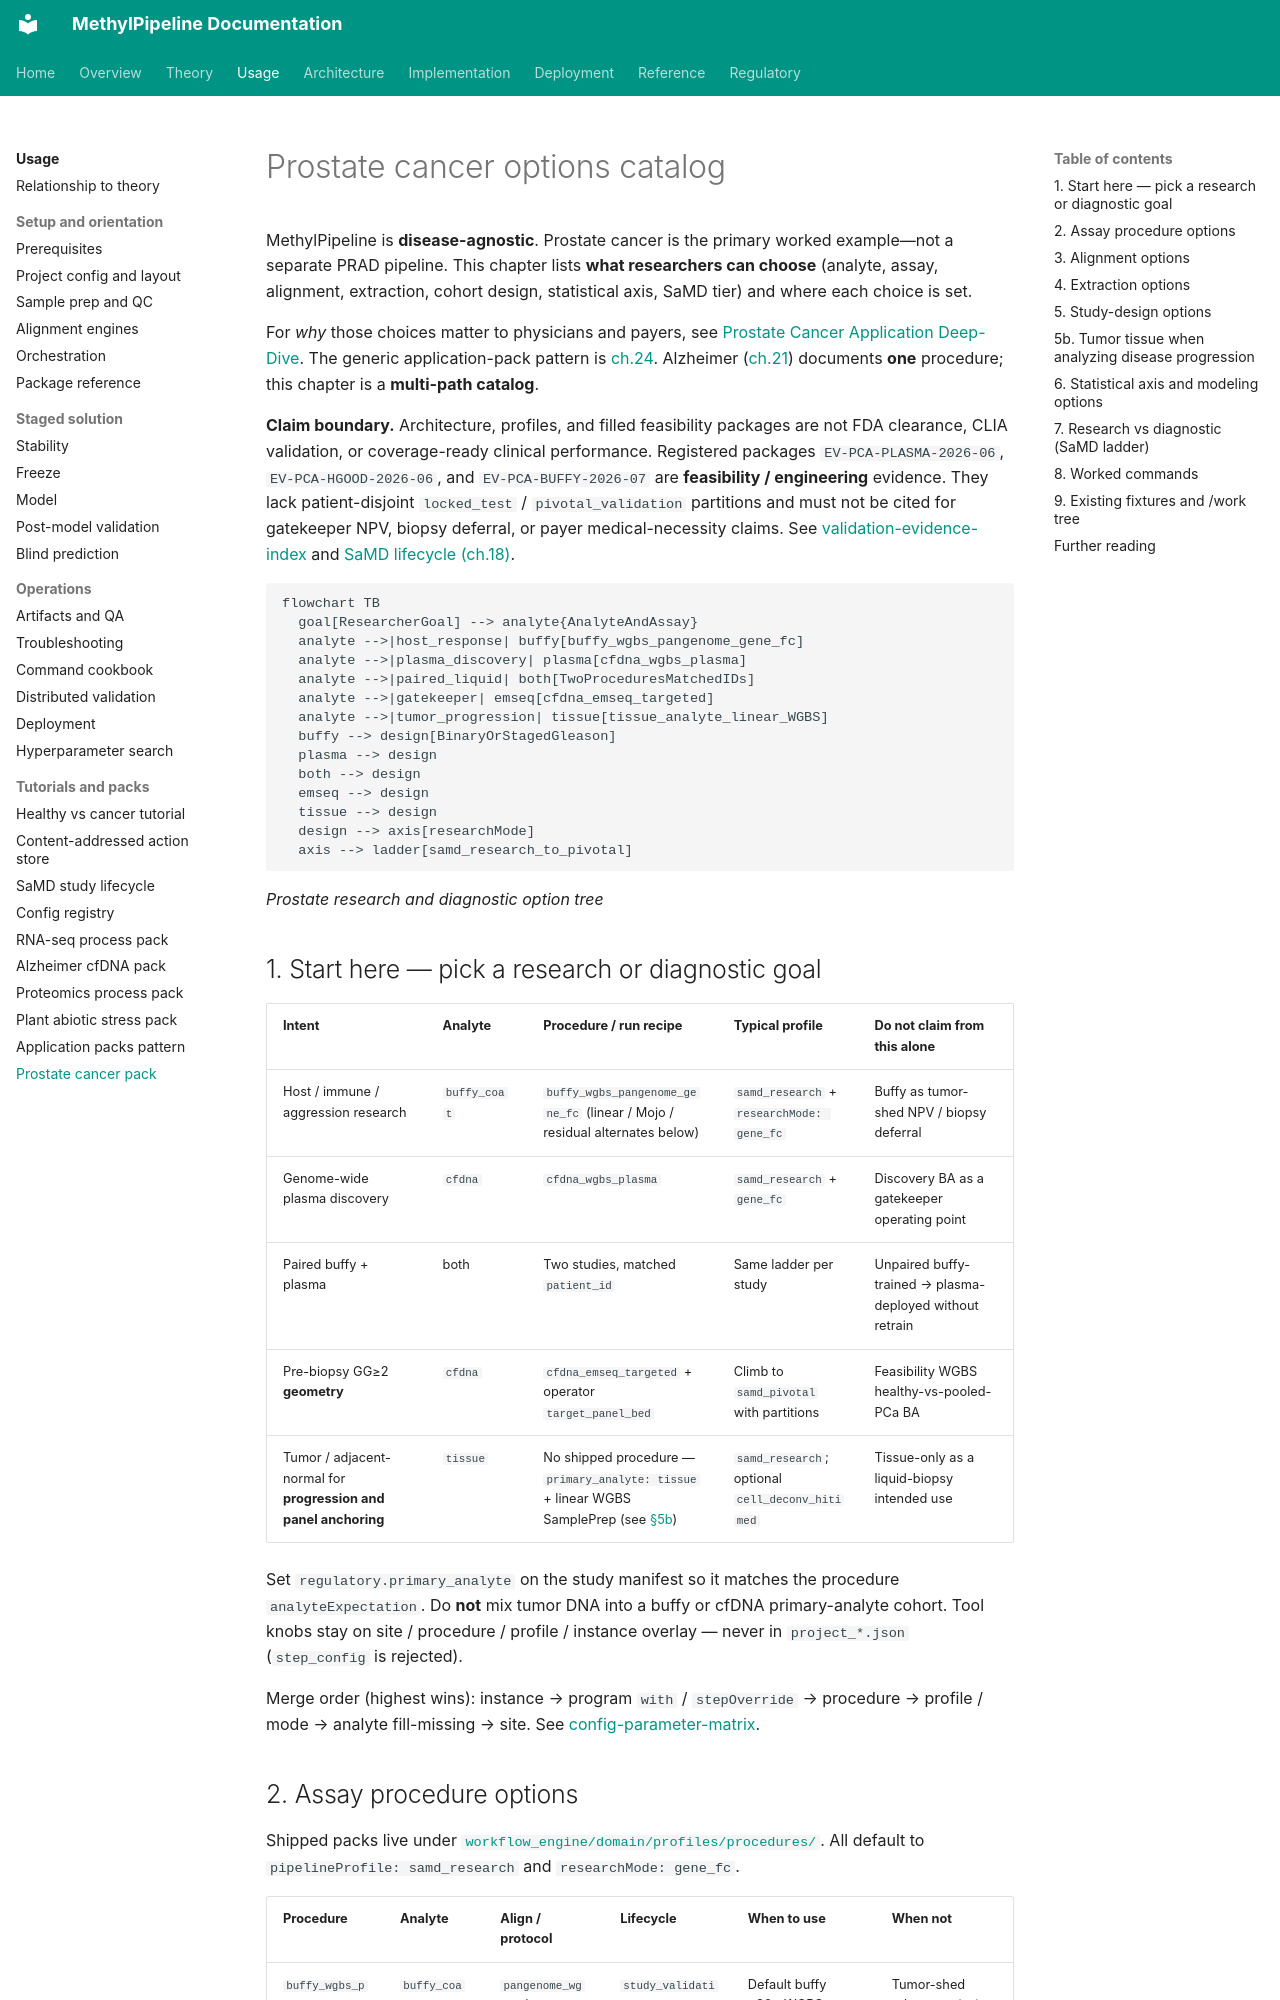

repository: Goliath-Research/GoliathWorkflow · page: usage/25-prostate-cancer-pack/index.html · generator: mkdocs

# Prostate cancer options catalog

MethylPipeline is **disease-agnostic**. Prostate cancer is the primary worked
example—not a separate PRAD pipeline. This chapter lists **what researchers can
choose** (analyte, assay, alignment, extraction, cohort design, statistical
axis, SaMD tier) and where each choice is set.

For *why* those choices matter to physicians and payers, see
[Prostate Cancer Application Deep-Dive](../research/Prostate_Cancer_Application_Deep_Dive.md).
The generic application-pack pattern is [ch.24](24-methylation-application-packs.md).
Alzheimer ([ch.21](21-alzheimer-cfdna-pack.md)) documents **one** procedure; this
chapter is a **multi-path catalog**.

**Claim boundary.** Architecture, profiles, and filled feasibility packages are
not FDA clearance, CLIA validation, or coverage-ready clinical performance.
Registered packages `EV-PCA-PLASMA-2026-06`, `EV-PCA-HGOOD-2026-06`, and
`EV-PCA-BUFFY-2026-07` are **feasibility / engineering** evidence. They lack
patient-disjoint `locked_test` / `pivotal_validation` partitions and must not be
cited for gatekeeper NPV, biopsy deferral, or payer medical-necessity claims.
See [validation-evidence-index](../regulatory/validation-evidence-index.md) and
[SaMD lifecycle (ch.18)](18-samd-study-lifecycle.md).

```mermaid
flowchart TB
  goal[ResearcherGoal] --> analyte{AnalyteAndAssay}
  analyte -->|host_response| buffy[buffy_wgbs_pangenome_gene_fc]
  analyte -->|plasma_discovery| plasma[cfdna_wgbs_plasma]
  analyte -->|paired_liquid| both[TwoProceduresMatchedIDs]
  analyte -->|gatekeeper| emseq[cfdna_emseq_targeted]
  analyte -->|tumor_progression| tissue[tissue_analyte_linear_WGBS]
  buffy --> design[BinaryOrStagedGleason]
  plasma --> design
  both --> design
  emseq --> design
  tissue --> design
  design --> axis[researchMode]
  axis --> ladder[samd_research_to_pivotal]
```

*Prostate research and diagnostic option tree*


## 1. Start here — pick a research or diagnostic goal

| Intent | Analyte | Procedure / run recipe | Typical profile | Do not claim from this alone |
|--------|---------|------------------------|-----------------|------------------------------|
| Host / immune / aggression research | `buffy_coat` | `buffy_wgbs_pangenome_gene_fc` (linear / Mojo / residual alternates below) | `samd_research` + `researchMode: gene_fc` | Buffy as tumor-shed NPV / biopsy deferral |
| Genome-wide plasma discovery | `cfdna` | `cfdna_wgbs_plasma` | `samd_research` + `gene_fc` | Discovery BA as a gatekeeper operating point |
| Paired buffy + plasma | both | Two studies, matched `patient_id` | Same ladder per study | Unpaired buffy-trained → plasma-deployed without retrain |
| Pre-biopsy GG≥2 **geometry** | `cfdna` | `cfdna_emseq_targeted` + operator `target_panel_bed` | Climb to `samd_pivotal` with partitions | Feasibility WGBS healthy-vs-pooled-PCa BA |
| Tumor / adjacent-normal for **progression and panel anchoring** | `tissue` | No shipped procedure — `primary_analyte: tissue` + linear WGBS SamplePrep (see [§5b](#5b-tumor-tissue-when-analyzing-disease-progression)) | `samd_research`; optional `cell_deconv_hitimed` | Tissue-only as a liquid-biopsy intended use |

Set `regulatory.primary_analyte` on the study manifest so it matches the
procedure `analyteExpectation`. Do **not** mix tumor DNA into a buffy or cfDNA
primary-analyte cohort. Tool knobs stay on site / procedure / profile /
instance overlay — never in `project_*.json` (`step_config` is rejected).

Merge order (highest wins): instance → program `with` / `stepOverride` →
procedure → profile / mode → analyte fill-missing → site. See
[config-parameter-matrix](../reference/config-parameter-matrix.md).
